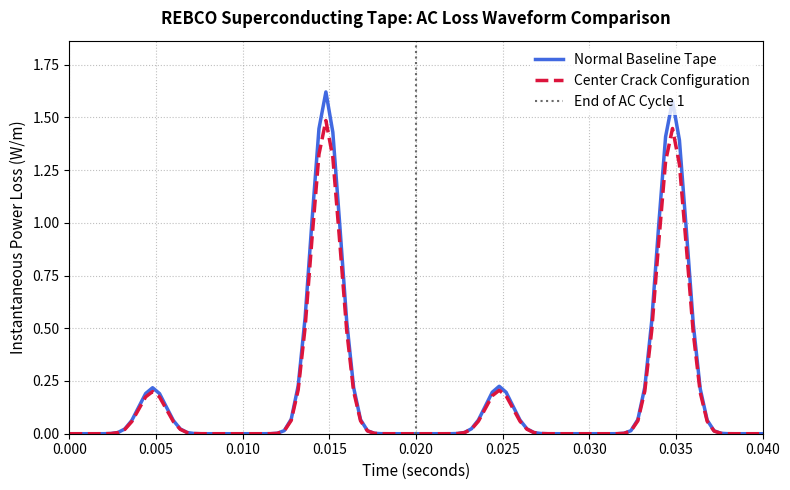

Python code for this plot:
import numpy as np
import matplotlib.pyplot as plt

# =========================================================================
# 1. ACTUAL SIMULATION DATASETS (Both fully synchronized on the e-01 scale)
# =========================================================================

# Dataset A: Normal Baseline Tape (.gvl file data)
data_normal = np.array([
    [0.0000, 0.0], [0.0004, 2.0818e-15], [0.0008, 1.1266e-10], [0.0012, 5.6057e-08],
    [0.0016, 3.8780e-06], [0.0020, 8.7204e-05], [0.0024, 0.000928], [0.0028, 0.005704],
    [0.0032, 0.022703], [0.0036, 0.062857], [0.0040, 0.126611], [0.0044, 0.190725],
    [0.0048, 0.218130], [0.0052, 0.190342], [0.0056, 0.126146], [0.0060, 0.062551],
    [0.0064, 0.022573], [0.0068, 0.005667], [0.0072, 0.000921], [0.0076, 8.6472e-05],
    [0.0080, 3.8385e-06], [0.0084, 5.5314e-08], [0.0088, 1.1046e-10], [0.0092, 2.0024e-15],
    [0.0096, 1.2655e-54], [0.0100, 2.4558e-15], [0.0104, 1.4813e-10], [0.0108, 8.3385e-08],
    [0.0112, 6.5680e-06], [0.0116, 0.000169], [0.0120, 0.002074], [0.0124, 0.014804],
    [0.0128, 0.069078], [0.0132, 0.226799], [0.0136, 0.549353], [0.0140, 1.012228],
    [0.0144, 1.446375], [0.0148, 1.620457], [0.0152, 1.429533], [0.0156, 0.990568],
    [0.0160, 0.533676], [0.0164, 0.219194], [0.0168, 0.066486], [0.0172, 0.014186],
    [0.0176, 0.001976], [0.0180, 0.000159], [0.0184, 6.1285e-06], [0.0188, 7.6132e-08],
    [0.0192, 1.2939e-10], [0.0196, 1.8757e-15], [0.0200, 2.6586e-42], [0.0204, 2.6263e-15],
    [0.0208, 1.2672e-10], [0.0212, 6.0715e-08], [0.0216, 4.1230e-06], [0.0220, 9.1714e-05],
    [0.0224, 0.000969], [0.0228, 0.005929], [0.0232, 0.023526], [0.0236, 0.064993],
    [0.0240, 0.130725], [0.0244, 0.196759], [0.0248, 0.224965], [0.0252, 0.196351],
    [0.0256, 0.130229], [0.0260, 0.064666], [0.0264, 0.023388], [0.0268, 0.005890],
    [0.0272, 0.000962], [0.0276, 9.0919e-05], [0.0280, 4.0796e-06], [0.0284, 5.9884e-08],
    [0.0288, 1.2418e-10], [0.0292, 2.5231e-15], [0.0296, 1.2955e-43], [0.0300, 1.9520e-15],
    [0.0304, 1.3200e-10], [0.0308, 7.7164e-08], [0.0312, 6.1916e-06], [0.0316, 0.000161],
    [0.0320, 0.001991], [0.0324, 0.014275], [0.0328, 0.066831], [0.0332, 0.219946],
    [0.0336, 0.533653], [0.0340, 0.984437], [0.0344, 1.407691], [0.0348, 1.577664],
    [0.0352, 1.391726], [0.0356, 0.963920], [0.0360, 0.518822], [0.0364, 0.212765],
    [0.0368, 0.064390], [0.0372, 0.013695], [0.0376, 0.001899], [0.0380, 0.000152],
    [0.0384, 5.7881e-06], [0.0388, 7.0623e-08], [0.0392, 1.1572e-10], [0.0396, 1.5017e-15],
    [0.0400, 1.2583e-37]
])

# Dataset B: Center Crack Configuration (.gvl file data)
data_crack = np.array([
    [0.0000, 0.0], [0.0004, 1.9071e-15], [0.0008, 1.0321e-10], [0.0012, 5.1353e-08],
    [0.0016, 3.5526e-06], [0.0020, 7.9885e-05], [0.0024, 0.000850], [0.0028, 0.005225],
    [0.0032, 0.020797], [0.0036, 0.057582], [0.0040, 0.115988], [0.0044, 0.174727],
    [0.0048, 0.199840], [0.0052, 0.174389], [0.0056, 0.115578], [0.0060, 0.057312],
    [0.0064, 0.020683], [0.0068, 0.005193], [0.0072, 0.000844], [0.0076, 7.9240e-05],
    [0.0080, 3.5177e-06], [0.0084, 5.0698e-08], [0.0088, 1.0127e-10], [0.0092, 1.8371e-15],
    [0.0096, 2.4867e-37], [0.0100, 2.2464e-15], [0.0104, 1.3560e-10], [0.0108, 7.6349e-08],
    [0.0112, 6.0145e-06], [0.0116, 0.000154], [0.0120, 0.001900], [0.0124, 0.013558],
    [0.0128, 0.063267], [0.0132, 0.207728], [0.0136, 0.503186], [0.0140, 0.927248],
    [0.0144, 1.325152], [0.0148, 1.484956], [0.0152, 1.310307], [0.0156, 0.908156],
    [0.0160, 0.489367], [0.0164, 0.201025], [0.0168, 0.060983], [0.0172, 0.013014],
    [0.0176, 0.001813], [0.0180, 0.000146], [0.0184, 5.6270e-06], [0.0188, 6.9953e-08],
    [0.0192, 1.1906e-10], [0.0196, 1.7341e-15], [0.0200, 5.5556e-37], [0.0204, 2.3856e-15],
    [0.0208, 1.1558e-10], [0.0212, 5.5454e-08], [0.0216, 3.7683e-06], [0.0220, 8.3858e-05],
    [0.0224, 0.000886], [0.0228, 0.005424], [0.0232, 0.021523], [0.0236, 0.059464],
    [0.0240, 0.119612], [0.0244, 0.180043], [0.0248, 0.205862], [0.0252, 0.179684],
    [0.0256, 0.119176], [0.0260, 0.059177], [0.0264, 0.021401], [0.0268, 0.005390],
    [0.0272, 0.000880], [0.0276, 8.3159e-05], [0.0280, 3.7302e-06], [0.0284, 5.4724e-08],
    [0.0288, 1.1335e-10], [0.0292, 2.2953e-15], [0.0296, 2.4541e-37], [0.0300, 1.8016e-15],
    [0.0304, 1.2138e-10], [0.0308, 7.0862e-08], [0.0312, 5.6826e-06], [0.0316, 0.000147],
    [0.0320, 0.001826], [0.0324, 0.013092], [0.0328, 0.061287], [0.0332, 0.201687],
    [0.0336, 0.489343], [0.0340, 0.902743], [0.0344, 1.291036], [0.0348, 1.447207],
    [0.0352, 1.276948], [0.0356, 0.884636], [0.0360, 0.476254], [0.0364, 0.195348],
    [0.0368, 0.059131], [0.0372, 0.012580], [0.0376, 0.001745], [0.0380, 0.000140],
    [0.0384, 5.3261e-06], [0.0388, 6.5080e-08], [0.0392, 1.0696e-10], [0.0396, 1.4015e-15],
    [0.0400, 6.1980e-37]
])

# Process vector maps
t_norm, p_norm = data_normal[:, 0], data_normal[:, 1]
t_crack, p_crack = data_crack[:, 0], data_crack[:, 1]

# =========================================================================
# 2. PLOT GENERATION & FORMATTING (True Absolute Scale Comparison)
# =========================================================================
plt.figure(figsize=(8, 5))

# Plot both lines absolute scale
plt.plot(t_norm, p_norm, label="Normal Baseline Tape", color="royalblue", linewidth=2.5)
plt.plot(t_crack, p_crack, label="Center Crack Configuration", color="crimson", linestyle="--", linewidth=2.5)

# Visual frame divider marking the AC full-cycle line boundary
plt.axvline(x=0.02, color="dimgray", linestyle=":", linewidth=1.5, label="End of AC Cycle 1")

# -------------------------------------------------------------------------
# TRUE ORIGIN CLAMP: Forces curves to anchor perfectly at the bottom-left edge
# -------------------------------------------------------------------------
max_val = max(np.max(p_norm), np.max(p_crack))

plt.xlim(0.0, 0.040)           # Locks domain boundaries exactly to cycle timeframe
plt.ylim(0.0, 1.15 * max_val)  # Leaves uniform headroom framing above the waves

# Typography adjustments - All labels explicit solid black color font
plt.xlabel("Time (seconds)", fontsize=11, color="black")
plt.ylabel("Instantaneous Power Loss (W/m)", fontsize=11, color="black")
plt.title("REBCO Superconducting Tape: AC Loss Waveform Comparison", fontsize=12, fontweight='bold', color="black", pad=12)

# Dynamic tick font color overrides
plt.tick_params(axis='both', colors='black')

plt.grid(True, linestyle=":", alpha=0.5, color="gray")
plt.legend(loc="upper right", frameon=True, facecolor="white", edgecolor="none")

plt.tight_layout()
plt.show()
